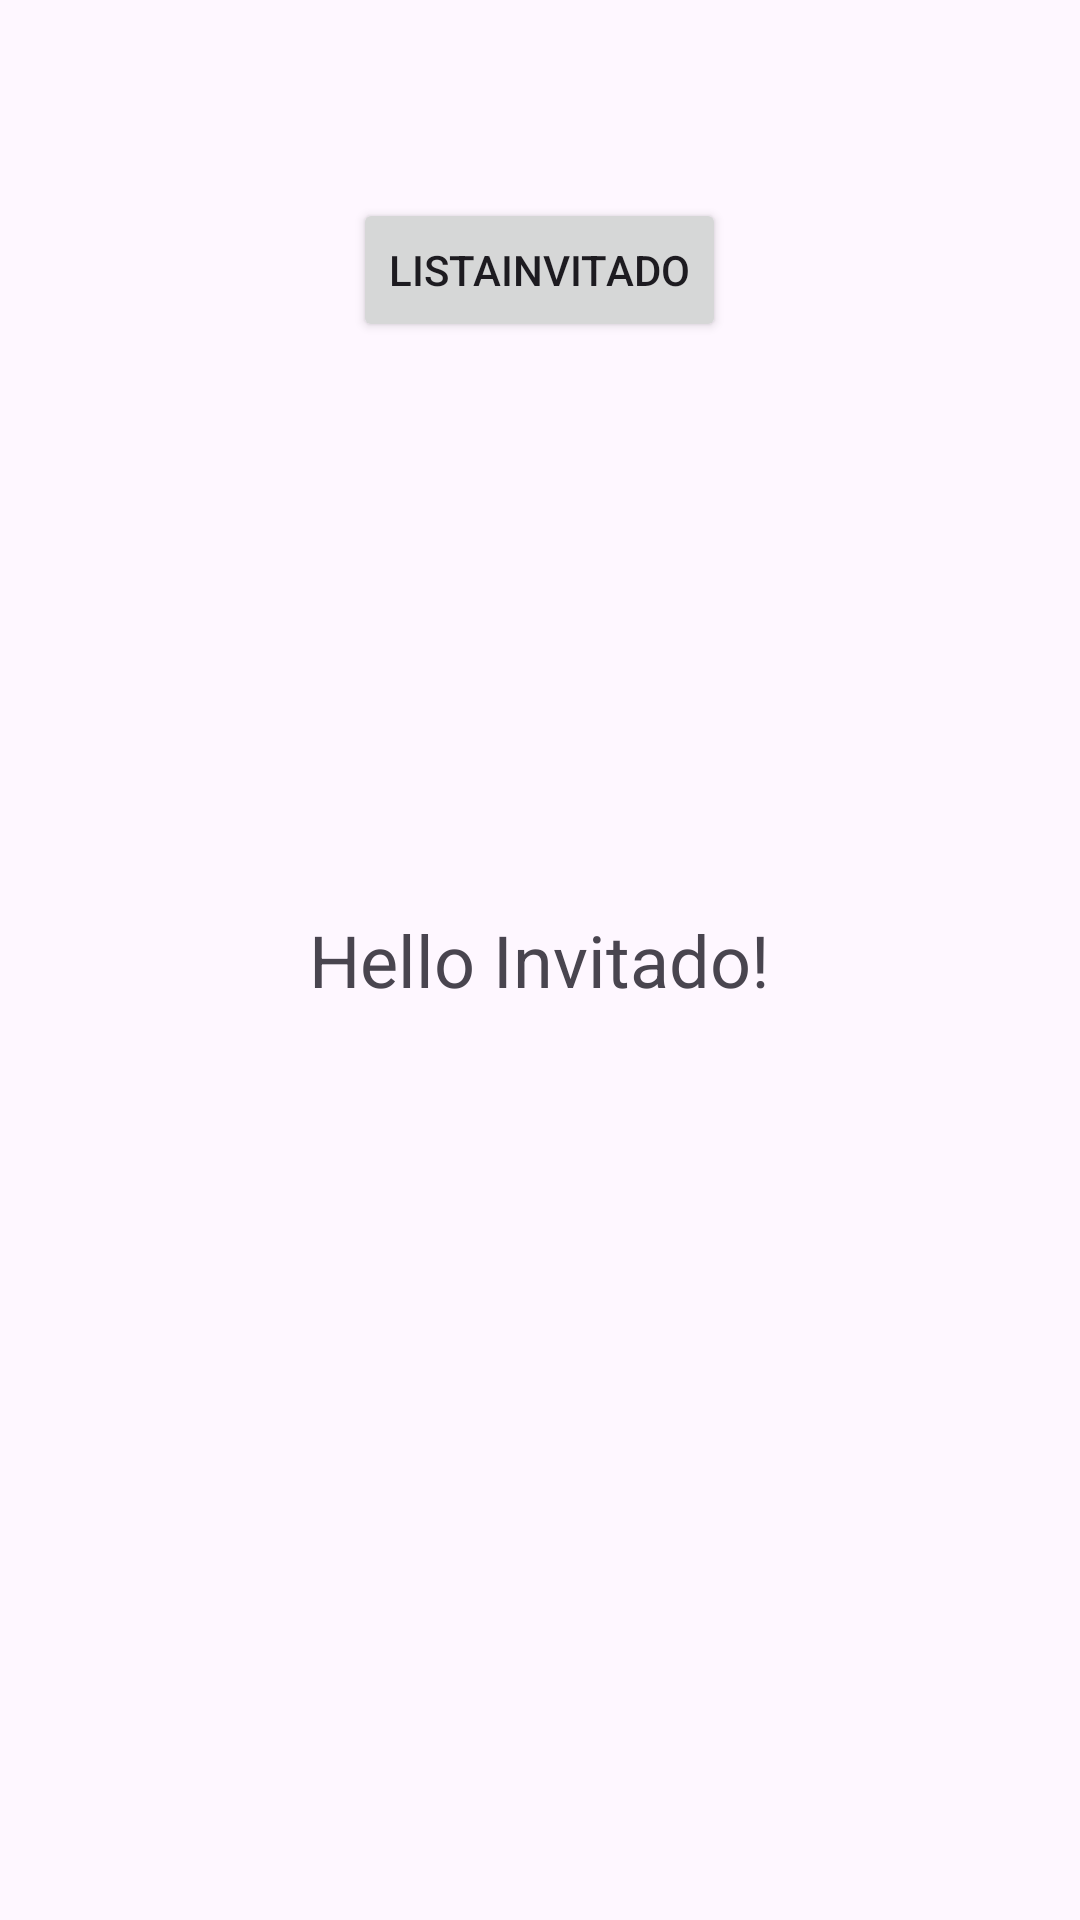

The Android layout XML behind this screen, and the referenced resources:
<!-- AndroidManifest.xml: application theme Theme.PartyUp -->
<!-- res/layout/activity_invitado.xml -->
<?xml version="1.0" encoding="utf-8"?>
<RelativeLayout xmlns:android="http://schemas.android.com/apk/res/android"
    android:layout_width="match_parent"
    android:layout_height="match_parent"
    android:padding="16dp">

    <Button
        android:id="@+id/btnListaInvitado"
        android:layout_width="wrap_content"
        android:layout_height="wrap_content"
        android:text="ListaInvitado"
        android:layout_marginTop="50dp"
        android:layout_centerHorizontal="true"
        android:onClick="goToListaInvitado" />

    <TextView
        android:id="@+id/textHelloInvitado"
        android:layout_width="wrap_content"
        android:layout_height="wrap_content"
        android:text="Hello Invitado!"
        android:textSize="24sp"
        android:layout_centerInParent="true" />
</RelativeLayout>
<!-- resources referenced by this layout -->
<resources>
  <style name="Theme.PartyUp" parent="Base.Theme.PartyUp" />
  <style name="Base.Theme.PartyUp" parent="Theme.Material3.DayNight.NoActionBar">
          
          
      </style>
</resources>
